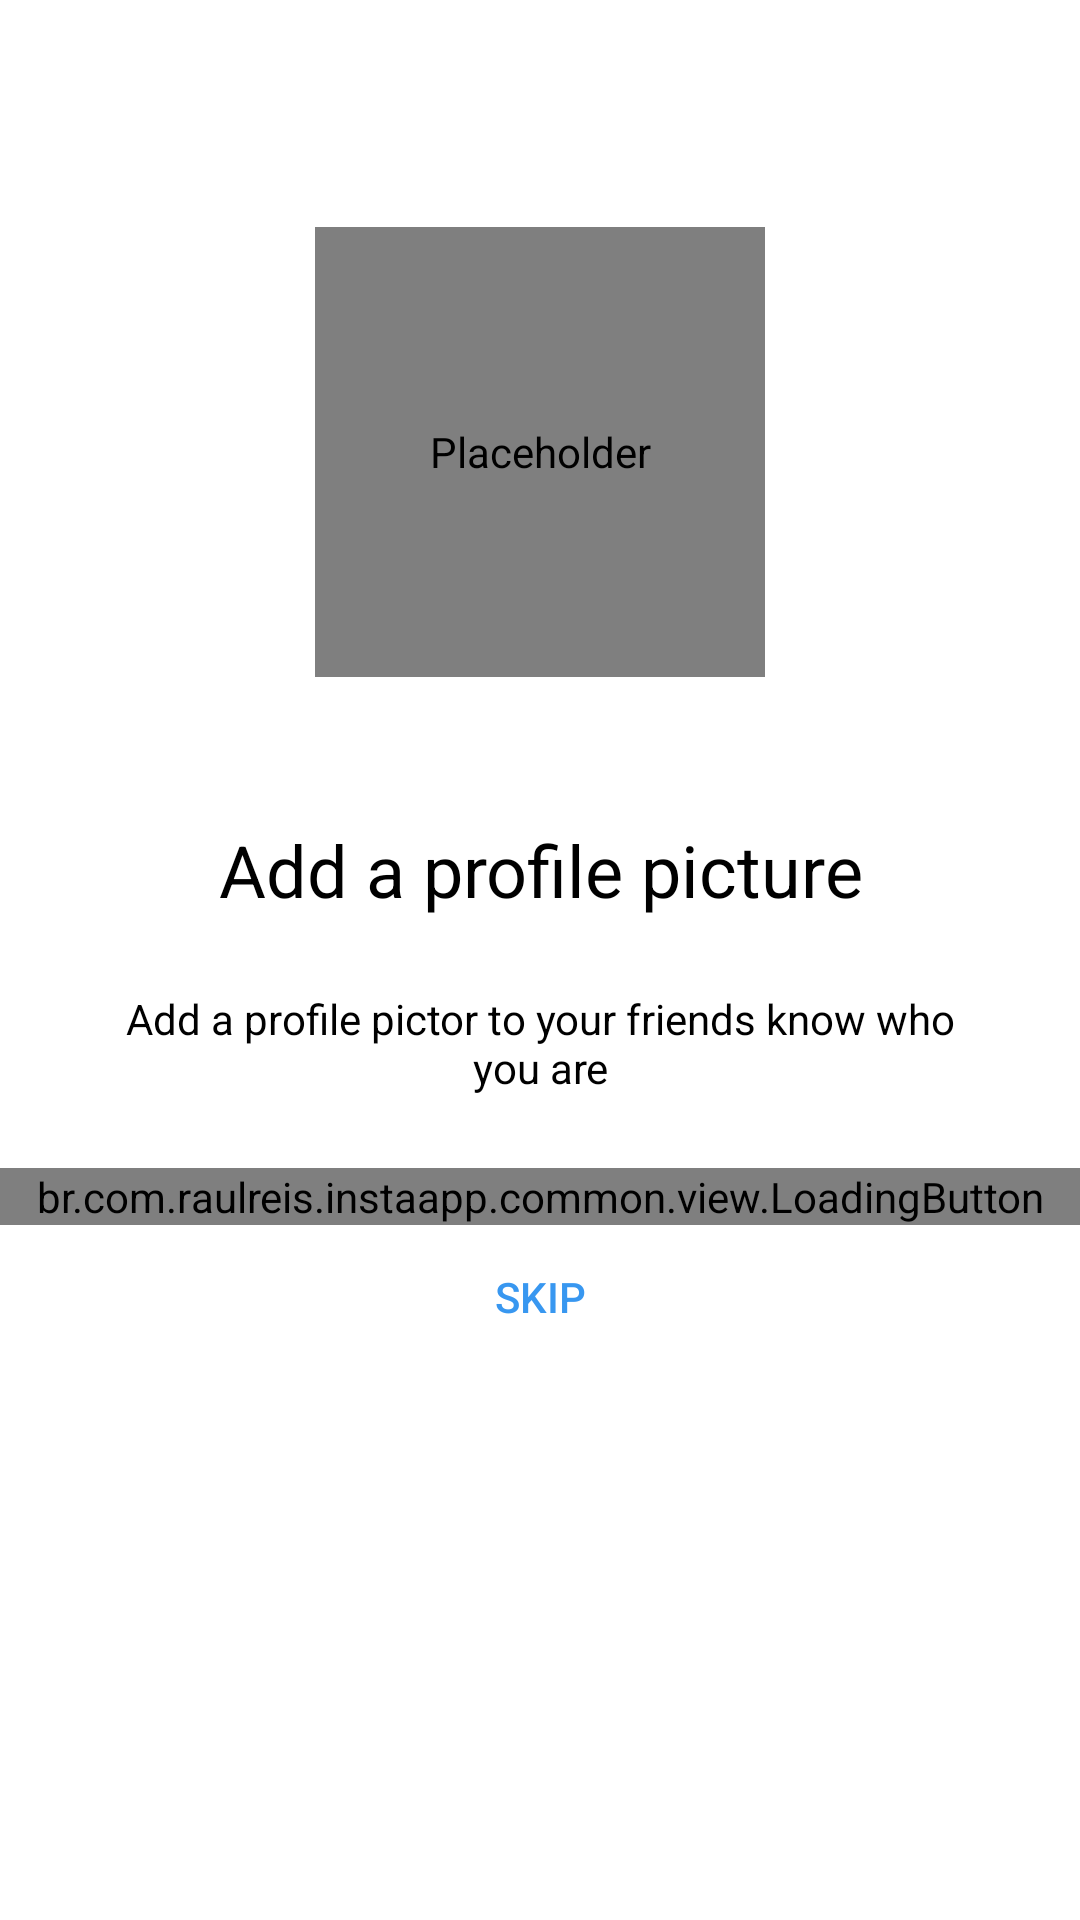

Write the Android layout XML for this screen, with the resource values it uses.
<!-- AndroidManifest.xml: application theme Theme.InstaApp -->
<!-- res/layout/fragment_register_photo.xml -->
<?xml version="1.0" encoding="utf-8"?>
<androidx.constraintlayout.widget.ConstraintLayout
    xmlns:android="http://schemas.android.com/apk/res/android"
    xmlns:app="http://schemas.android.com/apk/res-auto"
    xmlns:tools="http://schemas.android.com/tools"
    android:background="?colorOnPrimary"
    android:layout_width="match_parent"
    android:layout_height="match_parent">

    <ScrollView
        app:layout_constraintStart_toStartOf="parent"
        app:layout_constraintEnd_toEndOf="parent"
        app:layout_constraintTop_toTopOf="parent"
        app:layout_constraintBottom_toBottomOf="parent"
        app:layout_constraintVertical_bias="0.4"
        android:layout_width="match_parent"
        android:layout_height="wrap_content">

        <LinearLayout
            android:layout_width="match_parent"
            android:paddingBottom="70dp"
            android:orientation="vertical"
            android:layout_height="wrap_content"
            android:background="@color/white">

            <de.hdodenhof.circleimageview.CircleImageView
                android:id="@+id/imgRegisterProfile"
                android:layout_marginBottom="48dp"
                android:layout_width="150dp"
                android:layout_height="150dp"
                android:layout_gravity="center_horizontal"
                android:contentDescription="@null"
                android:src="@drawable/photo_icon" />

            <TextView
                android:text="@string/photo_register_title"
                android:textSize="24sp"
                android:textColor="?colorPrimary"
                android:layout_gravity="center_horizontal"
                style="@style/Theme.InstaApp.TextViewBase.Form" />

            <TextView
                android:text="@string/photo_register_subtitle"
                android:textColor="?colorPrimary"
                android:layout_gravity="center_horizontal"
                style="@style/Theme.InstaApp.TextViewBase.Form" />

            <br.com.raulreis.instaapp.common.view.LoadingButton
                app:text="@string/add_photo"
                android:layout_width="match_parent"
                android:layout_height="wrap_content"
                android:id="@+id/btnRegisterPhotoNext" />

            <Button
                android:id="@+id/btnRegisterSkip"
                android:text="@string/skip"
                style="@style/Theme.InstaApp.Link"/>

        </LinearLayout>
    </ScrollView>
</androidx.constraintlayout.widget.ConstraintLayout>
<!-- resources referenced by this layout -->
<resources>
  <color name="white">#FFFFFFFF</color>
  <string name="add_photo">Add photo</string>
  <string name="photo_register_subtitle">Add a profile pictor to your friends know who you are</string>
  <string name="photo_register_title">Add a profile picture</string>
  <string name="skip">Skip</string>
  <style name="Theme.InstaApp.Link" parent="Widget.AppCompat.Button.Borderless">
          <item name="android:layout_width">match_parent</item>
          <item name="android:layout_height">wrap_content</item>
          <item name="android:textColor">@color/blue_enabled</item>
      </style>
  <style name="Theme.InstaApp.TextViewBase.Form">
          <item name="android:textAlignment">center</item>
          <item name="android:layout_marginBottom">24dp</item>
      </style>
  <style name="Theme.InstaApp" parent="Base.Theme.InstaApp" />
  <color name="blue_enabled">#3897F0</color>
  <style name="Base.Theme.InstaApp" parent="Theme.Material3.DayNight.NoActionBar">
          <item name="colorPrimary">@color/black</item>
          <item name="colorPrimaryVariant">@color/gray_darker</item>
          <item name="colorOnPrimary">@color/white</item>
  
          <item name="colorSecondary">@color/black</item>
          <item name="colorSecondaryVariant">@color/gray</item>
          <item name="colorOnSecondary">@color/black</item>
  
  
  
          <item name="android:statusBarColor">?attr/colorOnPrimary</item>
  
      </style>
  <color name="black">#FF000000</color>
  <color name="gray_darker">#EFEFEF</color>
  <color name="gray">#FAFAFA</color>
</resources>
